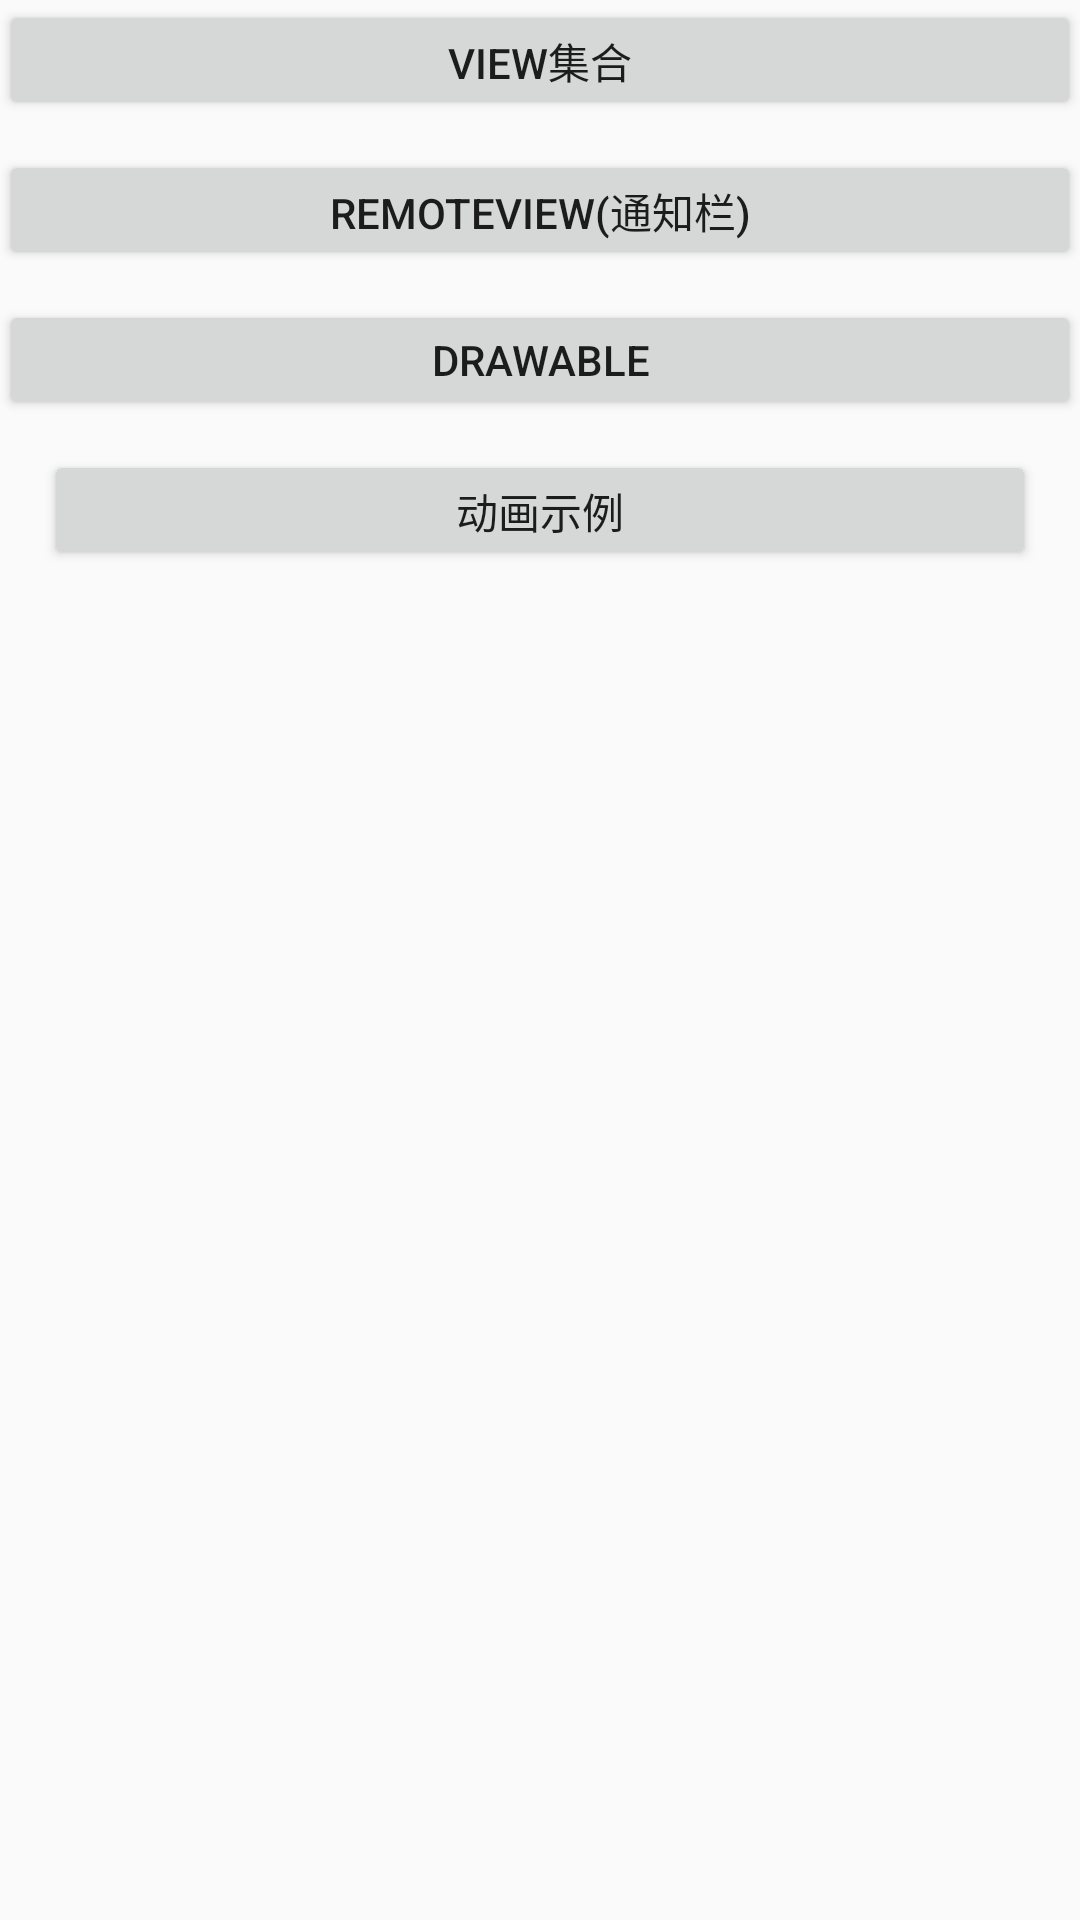

This screen was rendered from an Android layout file. Write that file and the resources it references.
<!-- AndroidManifest.xml: application theme AppTheme -->
<!-- res/layout/activity_main.xml -->
<?xml version="1.0" encoding="utf-8"?>
<LinearLayout xmlns:android="http://schemas.android.com/apk/res/android"
    xmlns:tools="http://schemas.android.com/tools"
    android:id="@+id/activity_main"
    android:layout_width="match_parent"
    android:layout_height="match_parent"
    android:orientation="vertical"
    android:paddingBottom="@dimen/activity_vertical_margin"
    android:paddingLeft="@dimen/activity_horizontal_margin"
    android:paddingRight="@dimen/activity_horizontal_margin"
    android:paddingTop="@dimen/activity_vertical_margin"
    tools:context="com.demo.learndemos.MainActivity">

    <Button
        android:layout_width="match_parent"
        android:layout_height="40dp"
        android:onClick="showViewActivity"
        android:text="View集合" />

    <Button
        android:layout_width="match_parent"
        android:layout_height="40dp"
        android:layout_marginTop="10dp"
        android:onClick="showNotification"
        android:text="RemoteView(通知栏)" />

    <Button
        android:layout_width="match_parent"
        android:layout_height="40dp"
        android:layout_marginTop="10dp"
        android:onClick="drawableShape"
        android:text="drawable" />

    <Button
        style="@style/CommonButtonStyle"
        android:onClick="Animations"
        android:text="动画示例" />
</LinearLayout>
<!-- resources referenced by this layout -->
<resources>
  <style name="CommonButtonStyle">
      <item name="android:layout_width">match_parent</item>
      <item name="android:layout_marginTop">10dp</item>
      <item name="android:gravity">center</item>
      <item name="android:layout_marginLeft">15dp</item>
      <item name="android:layout_marginRight">15dp</item>
      <item name="android:layout_height">40dp</item>
    </style>
  <style name="AppTheme" parent="Theme.AppCompat.Light.DarkActionBar">
      
      <item name="colorPrimary">@color/colorPrimary</item>
      <item name="colorPrimaryDark">@color/colorPrimaryDark</item>
      <item name="colorAccent">@color/colorAccent</item>
    </style>
  <!-- not gathered from this repository: default colours our renderer supplied (Android Studio template values) -->
  <color name="colorPrimary">#FF6200EE</color>
  <color name="colorPrimaryDark">#FF3700B3</color>
  <color name="colorAccent">#FF03DAC5</color>
</resources>
